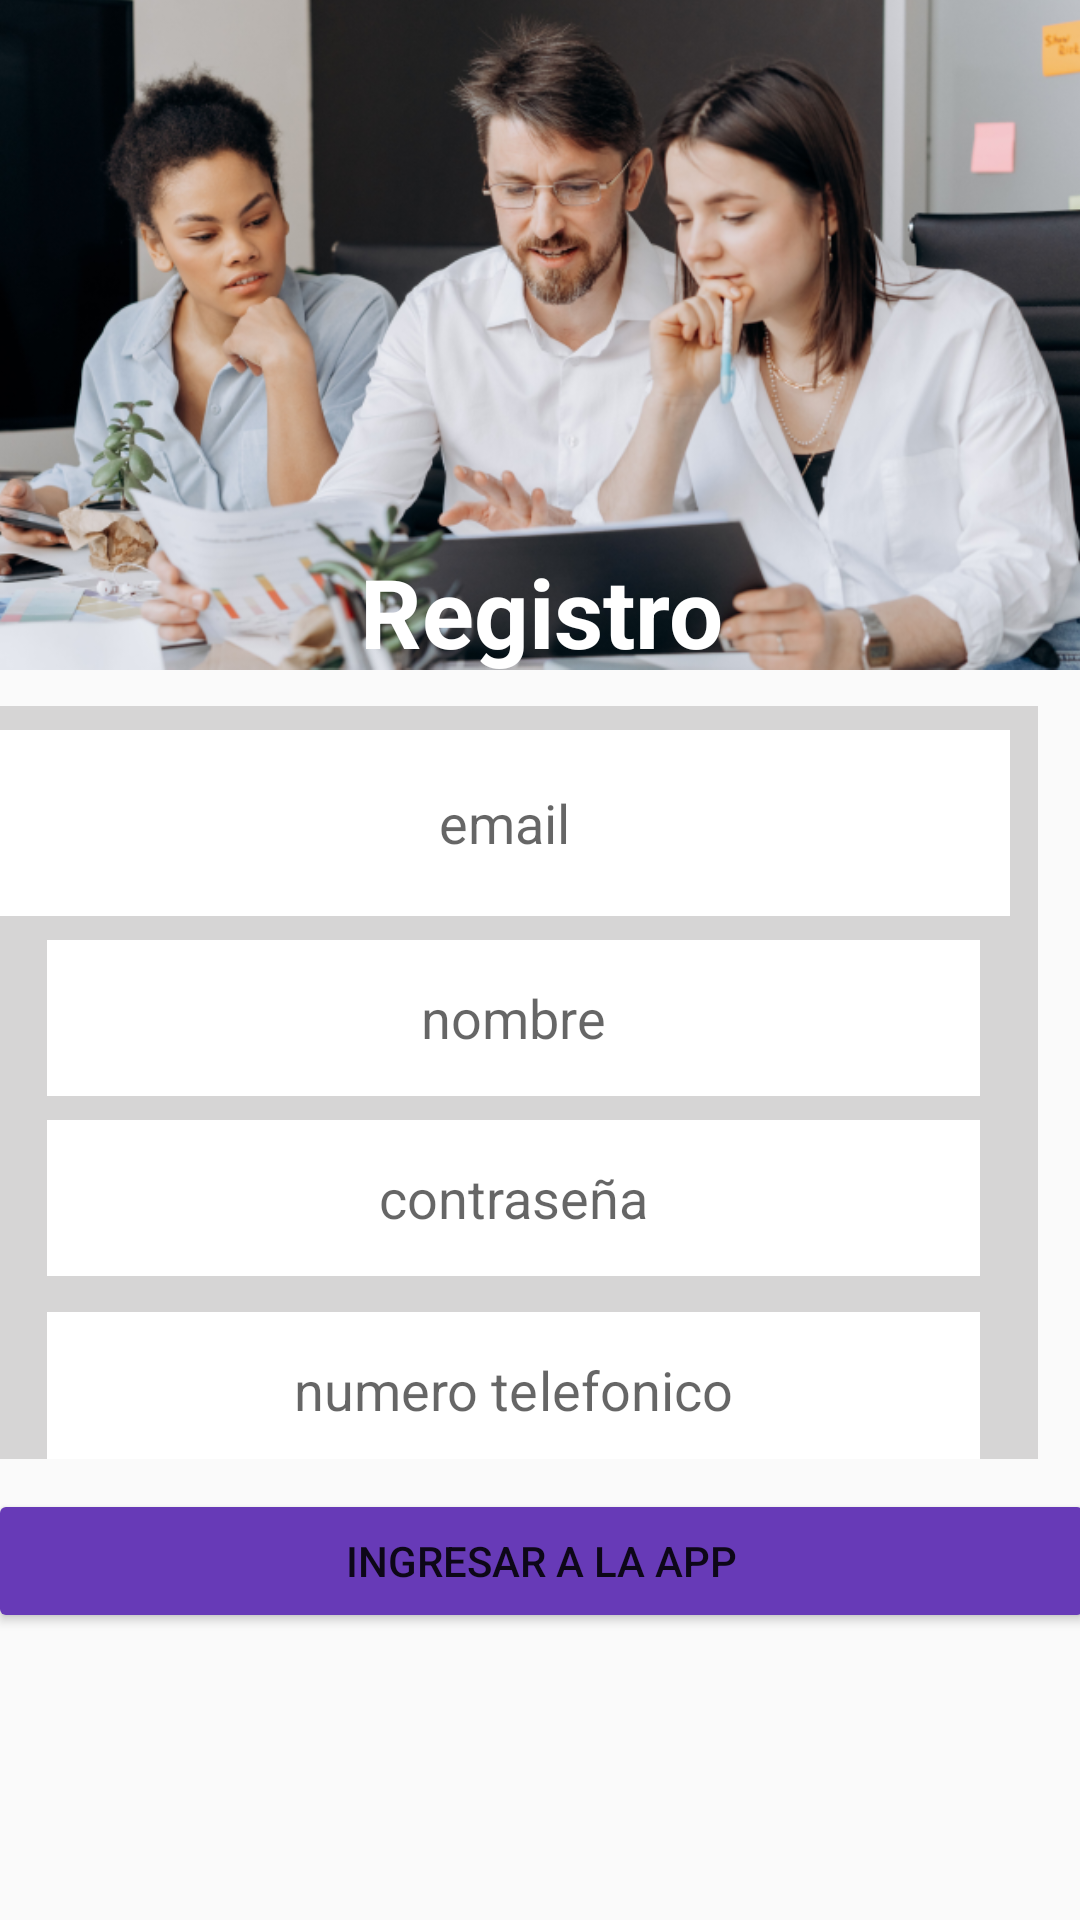

This screen was rendered from an Android layout file. Write that file and the resources it references.
<!-- AndroidManifest.xml: application theme Theme.CompuMovilP -->
<!-- res/layout/registro_login.xml -->
<?xml version="1.0" encoding="utf-8"?>
<androidx.constraintlayout.widget.ConstraintLayout xmlns:android="http://schemas.android.com/apk/res/android"
    xmlns:app="http://schemas.android.com/apk/res-auto"
    xmlns:tools="http://schemas.android.com/tools"
    android:layout_width="match_parent"
    android:layout_height="match_parent">

    <LinearLayout
        android:id="@+id/linearLayout"
        android:layout_width="413dp"
        android:layout_height="61dp"
        android:layout_marginBottom="668dp"
        android:background="#8DD603"
        android:orientation="horizontal"
        app:layout_constraintBottom_toBottomOf="parent"
        app:layout_constraintEnd_toEndOf="parent"
        app:layout_constraintStart_toStartOf="parent">

        <ImageView
            android:id="@+id/imageView"
            android:layout_width="wrap_content"
            android:layout_height="wrap_content"
            android:layout_weight="1"
            app:srcCompat="@drawable/logo" />

        <TextView
            android:id="@+id/textView"
            android:layout_width="200dp"
            android:layout_height="match_parent"
            android:layout_weight="1"
            android:fontFamily="sans-serif-black"
            android:text="DVJOB"
            android:textAlignment="center"
            android:textColor="#FFFFFF"
            android:textSize="40sp"
            android:textStyle="bold" />

    </LinearLayout>

    <LinearLayout
        android:layout_width="409dp"
        android:layout_height="666dp"
        android:orientation="vertical"
        app:layout_constraintBottom_toBottomOf="parent"
        app:layout_constraintEnd_toEndOf="parent"
        app:layout_constraintStart_toStartOf="parent"
        app:layout_constraintTop_toBottomOf="@+id/linearLayout">

        <FrameLayout
            android:layout_width="match_parent"
            android:layout_height="252dp">

            <ImageView
                android:id="@+id/imageView2"
                android:layout_width="match_parent"
                android:layout_height="match_parent"
                app:srcCompat="@drawable/reunion" />

            <TextView
                android:id="@+id/textView2"
                android:layout_width="match_parent"
                android:layout_height="wrap_content"
                android:layout_gravity="bottom"
                android:gravity="center_horizontal"
                android:text="Registro"
                android:textAlignment="center"
                android:textColor="#FFFFFF"
                android:textSize="32sp"
                android:textStyle="bold" />
        </FrameLayout>

        <androidx.constraintlayout.widget.ConstraintLayout
            android:layout_width="350dp"
            android:layout_height="251dp"
            android:layout_marginLeft="20dp"
            android:layout_marginTop="10dp"
            android:layout_marginRight="20dp"
            android:background="#D6D5D5">

            <EditText
                android:id="@+id/input_registro_email"
                android:layout_width="337dp"
                android:layout_height="62dp"
                android:layout_marginLeft="20dp"
                android:layout_marginTop="8dp"
                android:layout_marginRight="20dp"
                android:background="#FFFFFF"
                android:backgroundTint="#FFFFFF"
                android:ems="10"
                android:hint="email"
                android:inputType="textPersonName"
                android:textAlignment="center"
                app:layout_constraintEnd_toEndOf="parent"
                app:layout_constraintHorizontal_bias="0.609"
                app:layout_constraintStart_toStartOf="parent"
                app:layout_constraintTop_toTopOf="parent" />

            <EditText
                android:id="@+id/input_registro_nombre"
                android:layout_width="311dp"
                android:layout_height="52dp"
                android:layout_marginLeft="20dp"
                android:layout_marginTop="8dp"
                android:layout_marginRight="20dp"
                android:background="#FFFFFF"
                android:backgroundTint="#FFFFFF"
                android:ems="10"
                android:hint="nombre"
                android:inputType="textPersonName"
                android:textAlignment="center"
                app:layout_constraintEnd_toEndOf="parent"
                app:layout_constraintHorizontal_bias="0.534"
                app:layout_constraintStart_toStartOf="parent"
                app:layout_constraintTop_toBottomOf="@+id/input_registro_email" />

            <EditText
                android:id="@+id/input_registro_telefono"
                android:layout_width="311dp"
                android:layout_height="52dp"
                android:layout_marginLeft="20dp"
                android:layout_marginTop="12dp"
                android:layout_marginRight="20dp"
                android:background="#FFFFFF"
                android:backgroundTint="#FFFFFF"
                android:ems="10"
                android:hint="numero telefonico"
                android:inputType="textPersonName"
                android:textAlignment="center"
                app:layout_constraintEnd_toEndOf="parent"
                app:layout_constraintHorizontal_bias="0.534"
                app:layout_constraintStart_toStartOf="parent"
                app:layout_constraintTop_toBottomOf="@+id/input_registro_contrasena" />

            <EditText
                android:id="@+id/input_registro_contrasena"
                android:layout_width="311dp"
                android:layout_height="52dp"
                android:layout_marginLeft="20dp"
                android:layout_marginTop="8dp"
                android:layout_marginRight="20dp"
                android:background="#FFFFFF"
                android:backgroundTint="#FFFFFF"
                android:ems="10"
                android:hint="contraseña"
                android:inputType="textPersonName"
                android:password="true"
                android:textAlignment="center"
                app:layout_constraintEnd_toEndOf="parent"
                app:layout_constraintHorizontal_bias="0.534"
                app:layout_constraintStart_toStartOf="parent"
                app:layout_constraintTop_toBottomOf="@+id/input_registro_nombre" />

        </androidx.constraintlayout.widget.ConstraintLayout>

        <Button
            android:id="@+id/boton_ingreso"
            android:layout_width="match_parent"
            android:layout_height="wrap_content"
            android:layout_marginLeft="20dp"
            android:layout_marginTop="10dp"
            android:layout_marginRight="20dp"
            android:backgroundTint="#673AB7"
            android:text="ingresar a la app"
            app:cornerRadius="15dp" />
    </LinearLayout>
</androidx.constraintlayout.widget.ConstraintLayout>
<!-- resources referenced by this layout -->
<resources>
  <!-- drawable logo: png bitmap (drawable, 4543 bytes) -->
  <!-- drawable reunion: png bitmap (drawable, 542563 bytes) -->
  <style name="Theme.CompuMovilP" parent="Theme.AppCompat.DayNight.DarkActionBar">
          
          <item name="colorPrimary">@color/purple_500</item>
          <item name="colorPrimaryVariant">@color/purple_700</item>
          <item name="colorOnPrimary">@color/white</item>
          
          <item name="colorSecondary">@color/teal_200</item>
          <item name="colorSecondaryVariant">@color/teal_700</item>
          <item name="colorOnSecondary">@color/black</item>
          
          <item name="android:statusBarColor">?attr/colorPrimaryVariant</item>
          
      </style>
  <!-- not gathered from this repository: default colours our renderer supplied (Android Studio template values) -->
  <color name="purple_500">#FF6200EE</color>
  <color name="purple_700">#FF3700B3</color>
  <color name="teal_200">#FF03DAC5</color>
  <color name="teal_700">#FF018786</color>
  <color name="black">#FF000000</color>
  <color name="white">#FFFFFFFF</color>
</resources>
